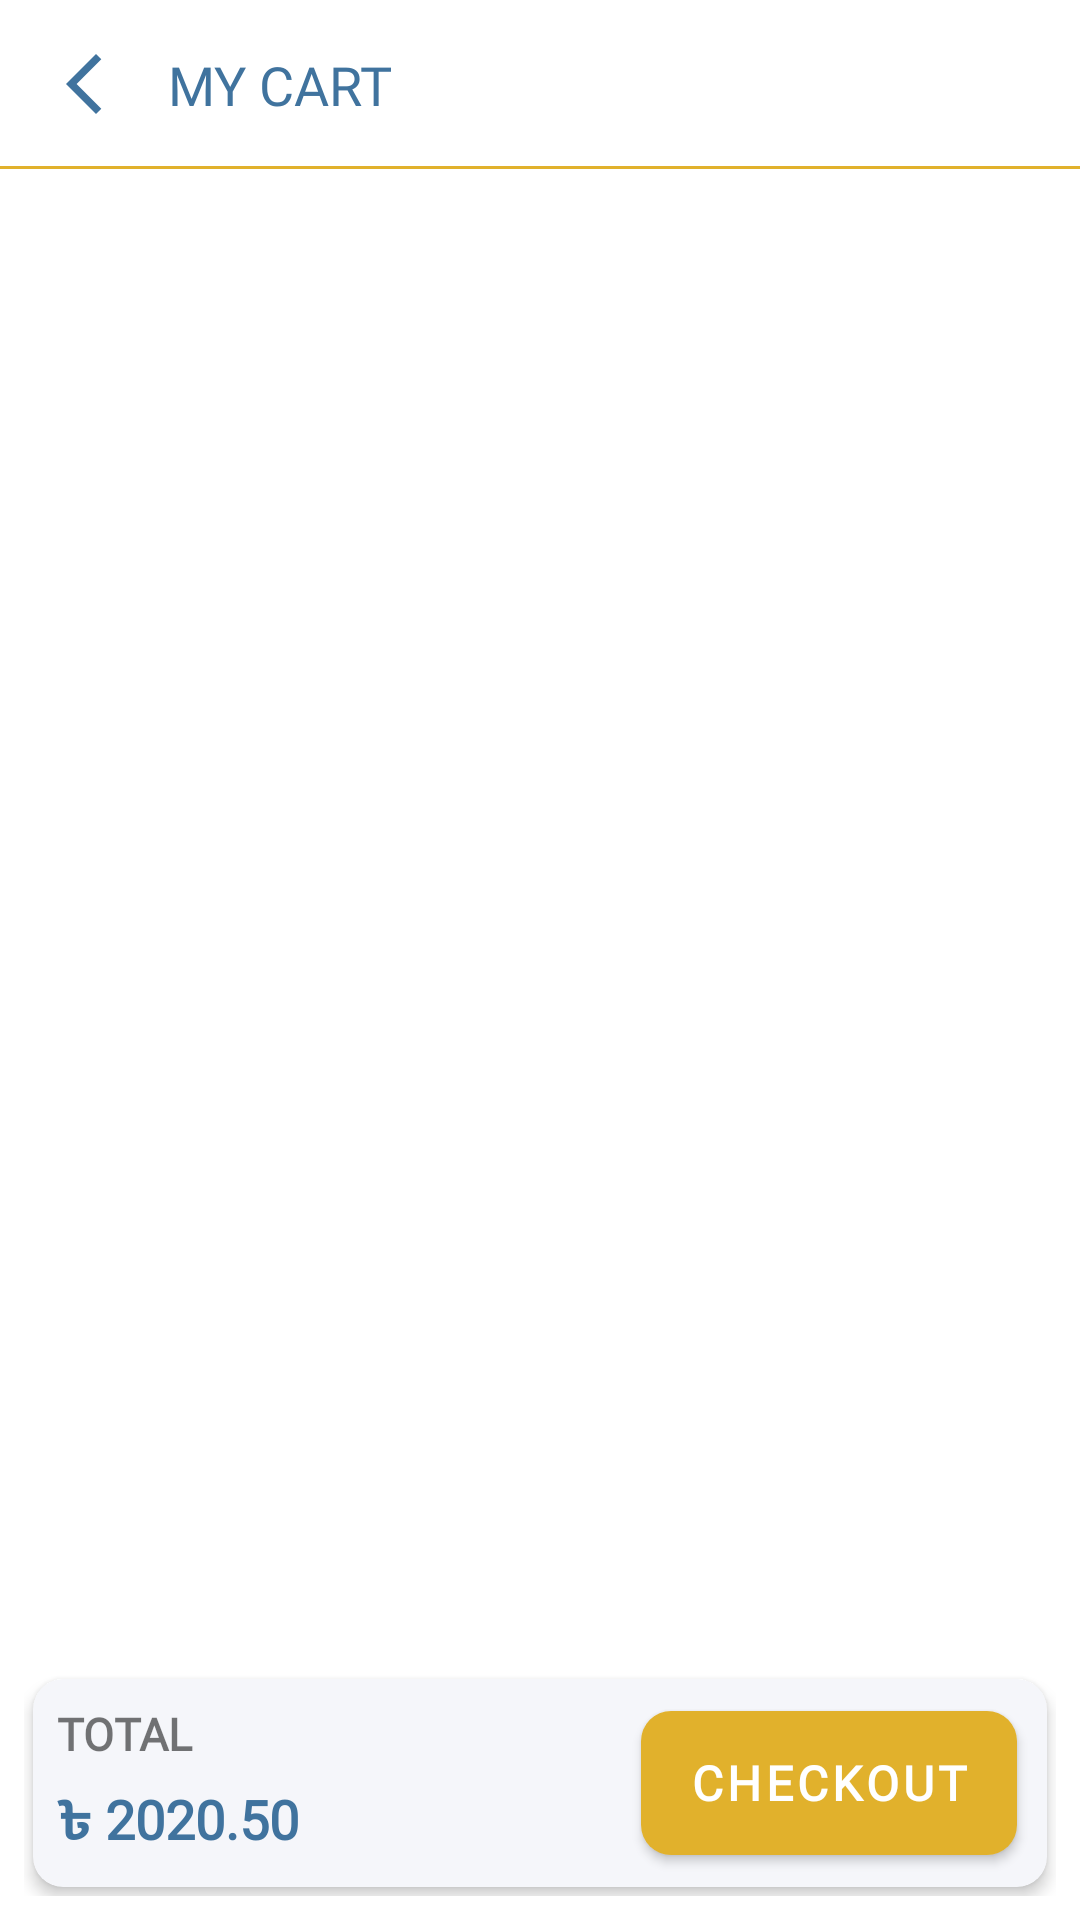

The Android layout XML behind this screen, and the referenced resources:
<!-- AndroidManifest.xml: application theme Theme.TerrainShop -->
<!-- res/layout/activity_order_cart.xml -->
<?xml version="1.0" encoding="utf-8"?>
<RelativeLayout xmlns:android="http://schemas.android.com/apk/res/android"
    xmlns:app="http://schemas.android.com/apk/res-auto"
    xmlns:tools="http://schemas.android.com/tools"
    android:layout_width="match_parent"
    android:layout_height="match_parent"
    android:background="@color/white"
    tools:context=".cart.OrderCart">

    <RelativeLayout
        android:id="@+id/my_cart_action_bar"
        android:layout_width="match_parent"
        android:layout_height="wrap_content"
        android:layout_alignParentTop="true"
        android:layout_alignParentStart="true"
        android:layout_alignParentEnd="true"
        android:padding="16dp">
        <ImageView
            android:layout_width="24dp"
            android:layout_height="24dp"
            android:id="@+id/back_logo"
            android:layout_centerVertical="true"
            android:src="@drawable/arrow_back_24"
            app:tint="@color/primary_variant_second" />

        <TextView
            android:layout_width="match_parent"
            android:layout_height="wrap_content"
            android:layout_centerVertical="true"
            android:layout_marginStart="16dp"
            android:layout_toEndOf="@+id/back_logo"
            android:fontFamily="@font/patua_one"
            android:text="MY CART"
            android:textColor="@color/primary_variant_second"
            android:textSize="18sp" />

    </RelativeLayout>

    <LinearLayout
        android:layout_above="@+id/product_details_layout"
        android:layout_width="match_parent"
        android:layout_height="1dp"
        android:background="@color/dark_yellow"
        android:orientation="vertical"/>

    <RelativeLayout
        android:id="@+id/product_details_layout"
        android:layout_width="match_parent"
        android:layout_height="match_parent"
        android:layout_below="@+id/my_cart_action_bar"
        android:layout_alignParentStart="true"
        android:layout_alignParentEnd="true"
        android:layout_alignParentBottom="true">

        <RelativeLayout
            android:layout_width="match_parent"
            android:layout_height="match_parent"
            android:layout_alignParentTop="true"
            android:layout_alignParentStart="true"
            android:layout_alignParentEnd="true"
            android:layout_above="@+id/check_out_layout_cart_item"
            android:layout_marginTop="8dp"
            android:layout_marginStart="8dp"
            android:layout_marginEnd="8dp">

            <androidx.recyclerview.widget.RecyclerView
                android:id="@+id/my_cart_list_view"
                android:layout_width="match_parent"
                android:layout_height="match_parent"
                android:layout_marginTop="3dp"
                android:layout_marginStart="3dp"
                android:layout_marginEnd="3dp"
                android:descendantFocusability="beforeDescendants"
                android:focusable="true"
                android:layout_marginBottom="8dp"
                android:focusableInTouchMode="true"

                />
        </RelativeLayout>

        <LinearLayout
            android:id="@+id/check_out_layout_cart_item"
            android:layout_width="match_parent"
            android:layout_height="wrap_content"
            android:layout_marginBottom="8dp"
            android:layout_marginStart="8dp"
            android:layout_marginEnd="8dp"
            android:gravity="bottom"
            android:layout_alignParentBottom="true"
            android:layout_alignParentStart="true"
            android:layout_alignParentEnd="true"
            android:orientation="horizontal">

            <androidx.cardview.widget.CardView
                android:layout_width="match_parent"
                android:layout_height="wrap_content"
                app:cardCornerRadius="10dp"
                app:cardElevation="3dp"
                app:cardBackgroundColor="@color/back_color"
                android:padding="4dp"
                android:layout_margin="3dp">

                <RelativeLayout
                    android:layout_width="match_parent"
                    android:layout_height="wrap_content"
                    android:orientation="horizontal">

                    <LinearLayout
                        android:layout_width="wrap_content"
                        android:layout_height="wrap_content"
                        android:layout_alignParentStart="true"
                        android:layout_centerVertical="true"
                        android:orientation="vertical">

                        <TextView
                            android:layout_width="match_parent"
                            android:layout_height="wrap_content"
                            android:text="TOTAL"
                            android:textStyle="bold"
                            android:textSize="15sp"
                            android:padding="3dp"
                            android:fontFamily="@font/patua_one"
                            android:layout_marginTop="5dp"
                            android:layout_marginStart="5dp"
                            android:layout_marginEnd="5dp"/>

                        <TextView
                            android:id="@+id/total_price_of_all_item_cart"
                            android:layout_width="match_parent"
                            android:layout_height="wrap_content"
                            android:text="৳ 2020.50"
                            android:textStyle="bold"
                            android:textSize="18sp"
                            android:padding="3dp"
                            android:textColor="@color/primary_variant_second"
                            android:fontFamily="@font/patua_one"
                            android:layout_marginStart="5dp"
                            android:layout_marginBottom="5dp"
                            android:layout_marginEnd="5dp" />

                    </LinearLayout>

                    <com.google.android.material.button.MaterialButton
                        android:id="@+id/check_out_button_cart"
                        android:layout_width="wrap_content"
                        android:layout_height="wrap_content"
                        android:layout_margin="10dp"
                        android:text="Checkout"
                        android:background="@drawable/custom_button"
                        android:textColor="@color/white"
                        android:textSize="16sp"
                        android:textStyle="bold"
                        android:fontFamily="@font/patua_one"
                        android:layout_alignParentEnd="true"
                        android:layout_centerVertical="true"
                        app:backgroundTint="@color/dark_yellow"
                        android:enabled="true"/>




                </RelativeLayout>
            </androidx.cardview.widget.CardView>
        </LinearLayout>

    </RelativeLayout>

</RelativeLayout>
<!-- resources referenced by this layout -->
<resources>
  <color name="back_color">#f5f6fa</color>
  <color name="dark_yellow">#e1b12c</color>
  <color name="primary_variant_second">#40739e</color>
  <color name="white">#FFFFFFFF</color>
  <!-- drawable arrow_back_24 (drawable) -->
  <vector android:height="24dp" android:tint="#40739E"
      android:viewportHeight="24" android:viewportWidth="24"
      android:width="24dp" xmlns:android="http://schemas.android.com/apk/res/android">
      <path android:fillColor="@android:color/white" android:pathData="M17.77,3.77l-1.77,-1.77l-10,10l10,10l1.77,-1.77l-8.23,-8.23z"/>
  </vector>
  <!-- drawable custom_button (drawable-v24) -->
  <?xml version="1.0" encoding="utf-8"?>
  <shape xmlns:android="http://schemas.android.com/apk/res/android" android:shape="rectangle">
      <gradient
          android:startColor="#e1b12c"
  
          android:endColor="#e1b12c"
          android:angle="0"/>
      <padding android:left="7dp"
          android:top="7dp"
          android:right="7dp"
          android:bottom="7dp" />
      <stroke
          android:width="0dp"
          android:color="#b2bec3" />
  
  
  
      <corners
          android:radius="10dp"/>
  </shape>
  <style name="Theme.TerrainShop" parent="Theme.MaterialComponents.Light.NoActionBar">
          
          <item name="colorPrimary">@color/primary_variant_second</item>
          <item name="colorPrimaryVariant">@color/primary_second</item>
          <item name="colorOnPrimary">@color/white</item>
          
          <item name="colorSecondary">@color/primary_variant_second</item>
          <item name="colorSecondaryVariant">@color/primary_variant_second</item>
          <item name="colorOnSecondary">@color/white</item>
          
          <item name="android:statusBarColor" tools:targetApi="l">@color/status_bar_color</item>
          
          <item name="android:navigationBarColor">@color/back_color</item>
          <item name="android:forceDarkAllowed" tools:targetApi="q">false</item>
          <item name="android:autofilledHighlight" tools:targetApi="o">@android:color/transparent</item>
      </style>
  <color name="primary_second">#487eb0</color>
  <color name="status_bar_color">#fbc531</color>
</resources>
